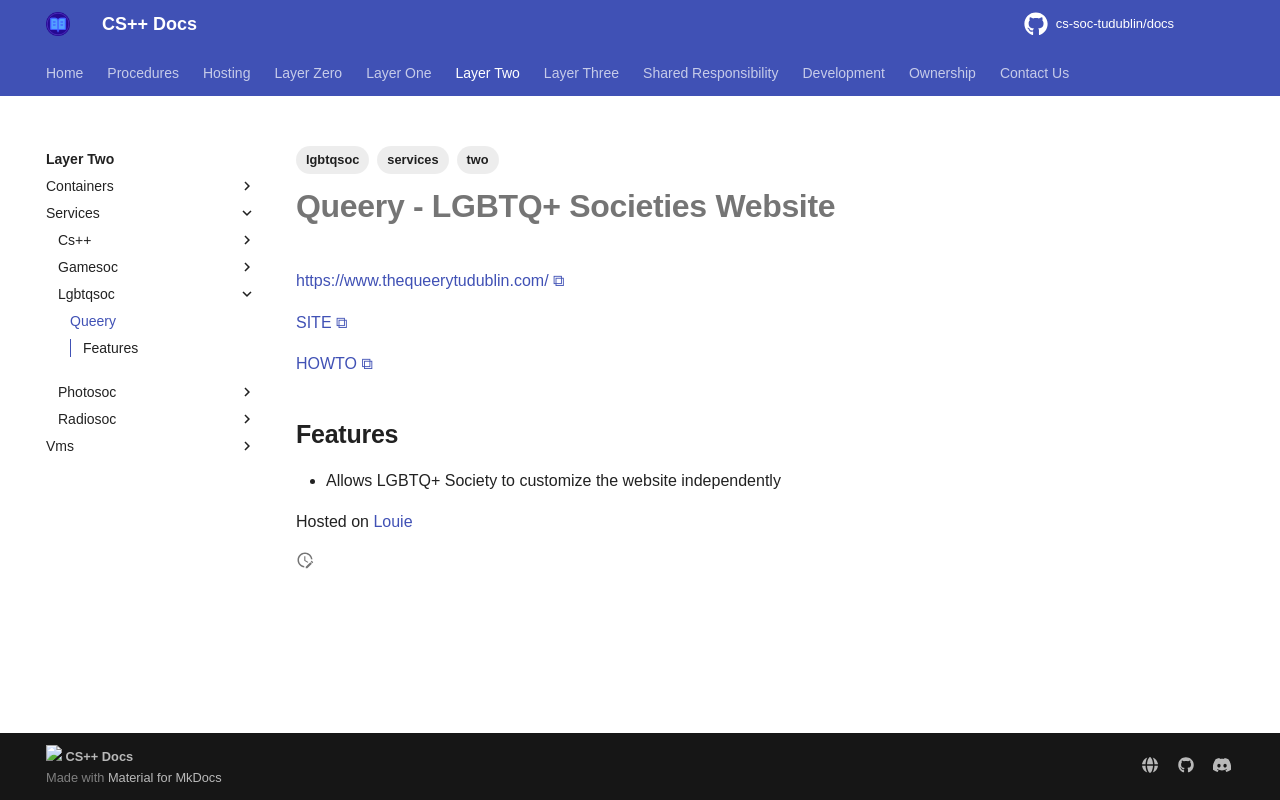

repository: cs-soc-tudublin/docs · page: two/services/lgbtqsoc/wordpress/index.html · generator: mkdocs

---
title: Queery
created: 2025-10-16T16:08:41
modified: 2025-10-18T23:08:54
tags:
  - two
  - lgbtqsoc
  - services
---

# **Queery** - LGBTQ+ Societies Website

[https://www.thequeerytudublin.com/](https://www.thequeerytudublin.com/)

[SITE](https://wordpress.com/)

[HOWTO](https://developer.wordpress.org/advanced-administration/)

## Features

- Allows LGBTQ+ Society to customize the website independently

Hosted on [Louie](../../vms/louie.md)
